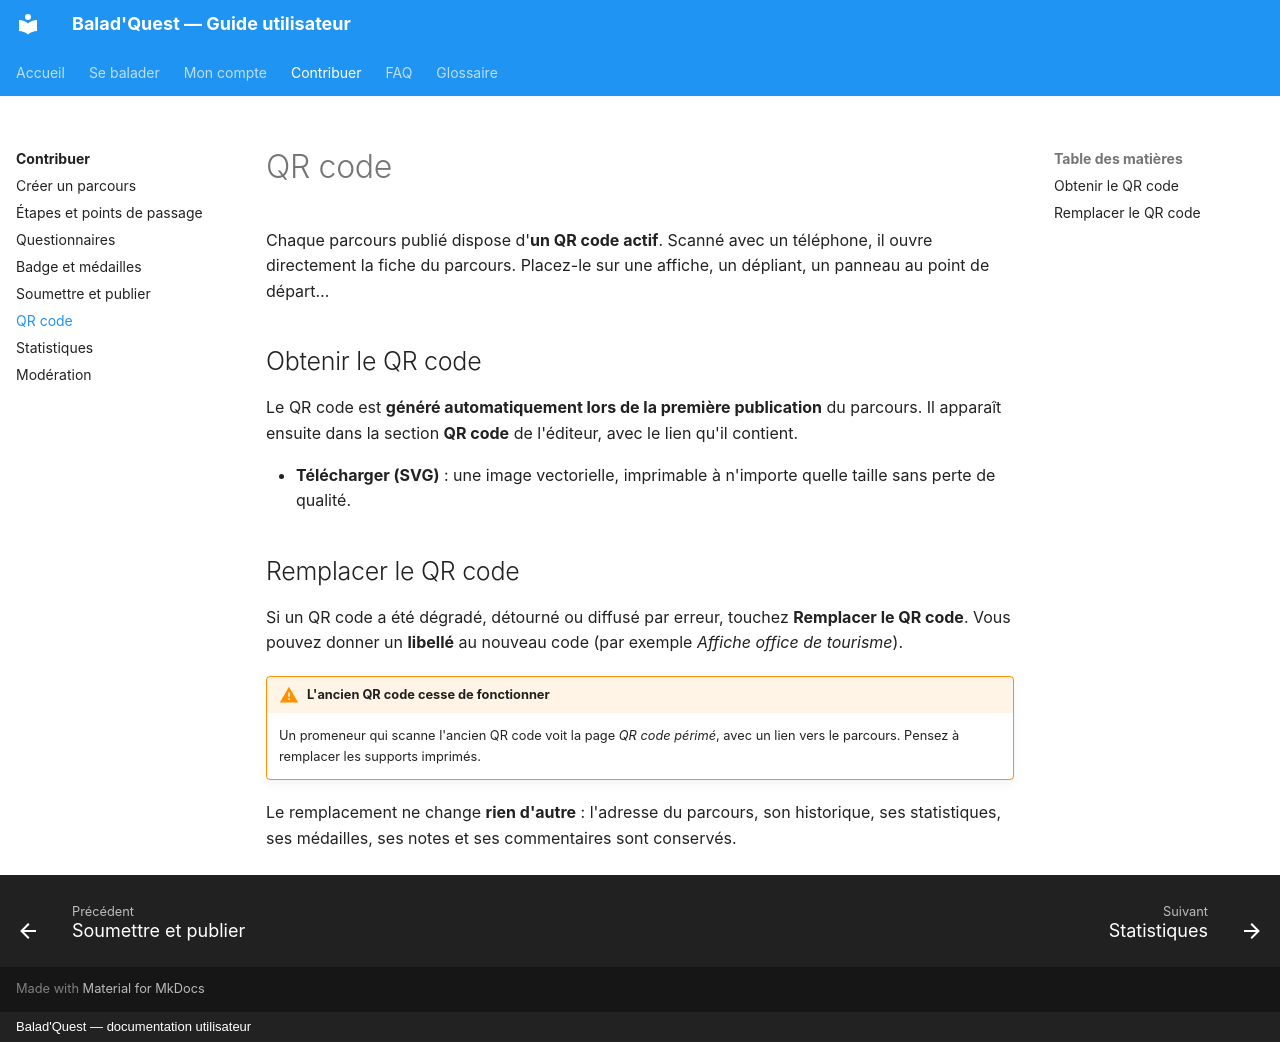

repository: morahk31/ai-project-parkours-docs · page: contribuer/qr-code/index.html · generator: mkdocs · copyright: Balad'Quest — documentation utilisateur

# QR code

Chaque parcours publié dispose d'**un QR code actif**. Scanné avec un téléphone, il ouvre directement la fiche du parcours. Placez-le sur une affiche, un dépliant, un panneau au point de départ…

## Obtenir le QR code

Le QR code est **généré automatiquement lors de la première publication** du parcours. Il apparaît ensuite dans la section **QR code** de l'éditeur, avec le lien qu'il contient.

- **Télécharger (SVG)** : une image vectorielle, imprimable à n'importe quelle taille sans perte de qualité.

## Remplacer le QR code

Si un QR code a été dégradé, détourné ou diffusé par erreur, touchez **Remplacer le QR code**. Vous pouvez donner un **libellé** au nouveau code (par exemple *Affiche office de tourisme*).

!!! warning "L'ancien QR code cesse de fonctionner"
    Un promeneur qui scanne l'ancien QR code voit la page *QR code périmé*, avec un lien vers le parcours. Pensez à remplacer les supports imprimés.

Le remplacement ne change **rien d'autre** : l'adresse du parcours, son historique, ses statistiques, ses médailles, ses notes et ses commentaires sont conservés.
